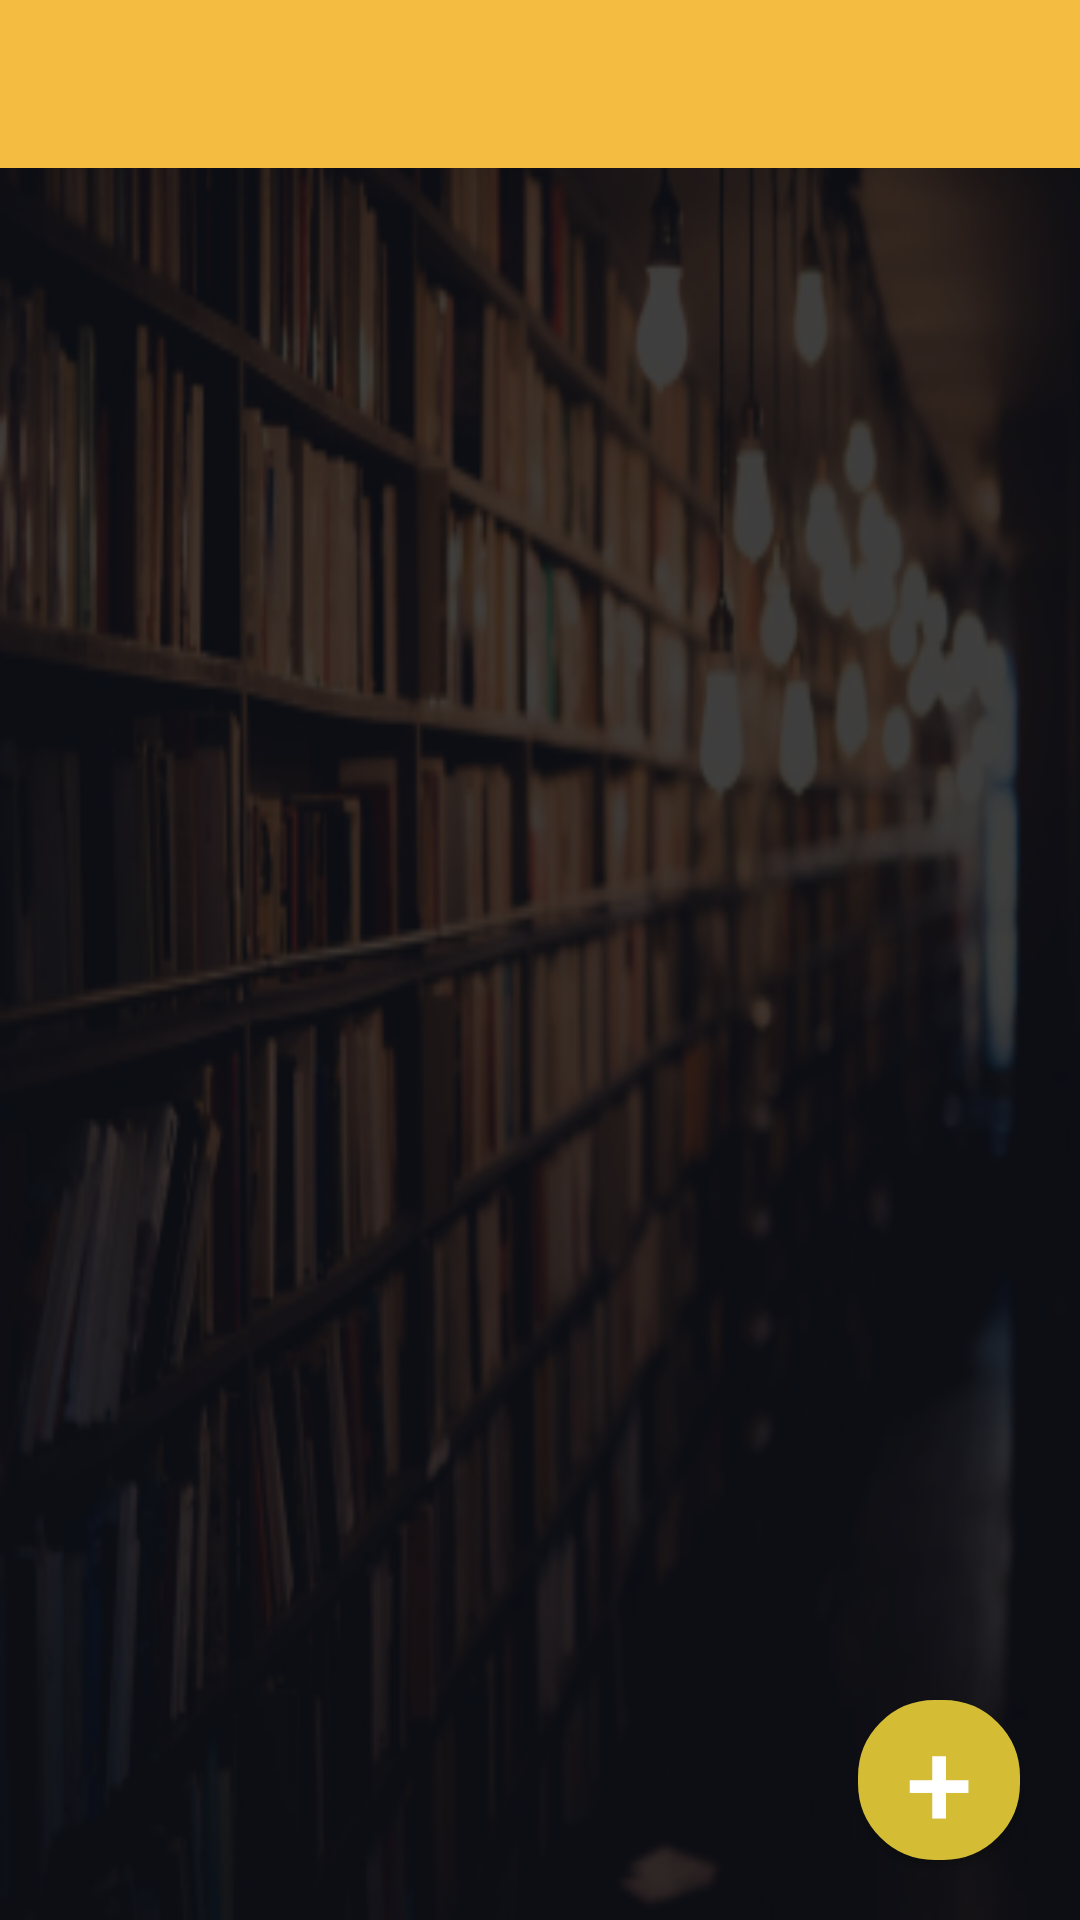

This screen was rendered from an Android layout file. Write that file and the resources it references.
<!-- AndroidManifest.xml: application theme Theme.AppCompat.NoActionBar -->
<!-- res/layout/activity_dashboard.xml -->
<?xml version="1.0" encoding="utf-8"?>
<androidx.constraintlayout.widget.ConstraintLayout xmlns:android="http://schemas.android.com/apk/res/android"
    xmlns:app="http://schemas.android.com/apk/res-auto"
    xmlns:tools="http://schemas.android.com/tools"
    android:layout_width="match_parent"
    android:layout_height="match_parent"
    android:background="@mipmap/school_background_foreground"
    tools:context="com.aps.apsschool.Dashboard">

    <androidx.appcompat.widget.Toolbar
        android:id="@+id/my_toolbar"
        android:layout_width="match_parent"
        android:layout_height="?attr/actionBarSize"
        android:background="#f5bc42"
        android:theme="@style/ThemeOverlay.AppCompat.ActionBar"
        app:layout_constraintBottom_toBottomOf="parent"
        app:layout_constraintEnd_toEndOf="parent"
        app:layout_constraintHorizontal_bias="0.0"
        app:layout_constraintStart_toStartOf="parent"
        app:layout_constraintTop_toTopOf="parent"
        app:layout_constraintVertical_bias="0.0"
        app:popupTheme="@style/ThemeOverlay.AppCompat.Light">

        <ImageView
            android:id="@+id/menu"
            android:layout_width="40dp"
            android:layout_height="match_parent"
            android:layout_gravity="left"
            app:srcCompat="@drawable/upload"
            android:onClick="goToUploads"/>

        <TextView
            android:id="@+id/class_id"
            android:layout_width="wrap_content"
            android:layout_height="wrap_content"
            android:layout_gravity="center"
            android:textColor="#ffffff"
            android:textSize="25sp"
            android:textStyle="bold" />

        <ImageView
            android:id="@+id/log_out"
            android:layout_width="wrap_content"
            android:layout_height="wrap_content"
            android:layout_gravity="right"
            app:srcCompat="@drawable/log_out_icon_foreground"
            android:onClick="logout"/>

    </androidx.appcompat.widget.Toolbar>

    <LinearLayout
        android:id="@+id/rootLectureUploadsLayout"
        android:layout_width="match_parent"
        android:layout_height="wrap_content"
        android:orientation="vertical"
        android:layout_marginTop="10dp"
        android:layout_marginStart="10dp"
        android:layout_marginEnd="10dp"
        app:layout_constraintStart_toStartOf="parent"
        app:layout_constraintTop_toBottomOf="@id/my_toolbar"/>

    <Button
        android:id="@+id/button_login"
        android:layout_width="54dp"
        android:layout_height="wrap_content"
        android:background="@drawable/active_button"
        android:text="+"
        android:textSize="40sp"
        android:layout_marginEnd="20dp"
        android:layout_marginBottom="20dp"
        app:layout_constraintEnd_toEndOf="parent"
        app:layout_constraintBottom_toBottomOf="parent"
        android:onClick="goToUploads"/>

</androidx.constraintlayout.widget.ConstraintLayout>
<!-- resources referenced by this layout -->
<resources>
  <!-- drawable active_button (drawable) -->
  <?xml version="1.0" encoding="utf-8"?>
  <selector xmlns:android="http://schemas.android.com/apk/res/android" >
      <item android:state_pressed="true" >
          <shape android:shape="rectangle"  >
              <corners android:radius="25dip" />
              <stroke android:width="1dip" android:color="#d4bd34" />
              <gradient android:angle="-90" android:startColor="#d4bd34" android:endColor="#d4bd34"  />
          </shape>
      </item>
      <item android:state_focused="true">
          <shape android:shape="rectangle"  >
              <corners android:radius="25dip" />
              <stroke android:width="1dip" android:color="#d4bd34" />
              <solid android:color="#d4bd34"/>
          </shape>
      </item>
      <item >
          <shape android:shape="rectangle"  >
              <corners android:radius="25dip" />
              <stroke android:width="1dip" android:color="#d4bd34" />
              <gradient android:angle="-90" android:startColor="#d4bd34" android:endColor="#d4bd34" />
          </shape>
      </item>
  </selector>
  <!-- mipmap school_background_foreground: png bitmap (mipmap-hdpi, 35433 bytes) -->
</resources>
